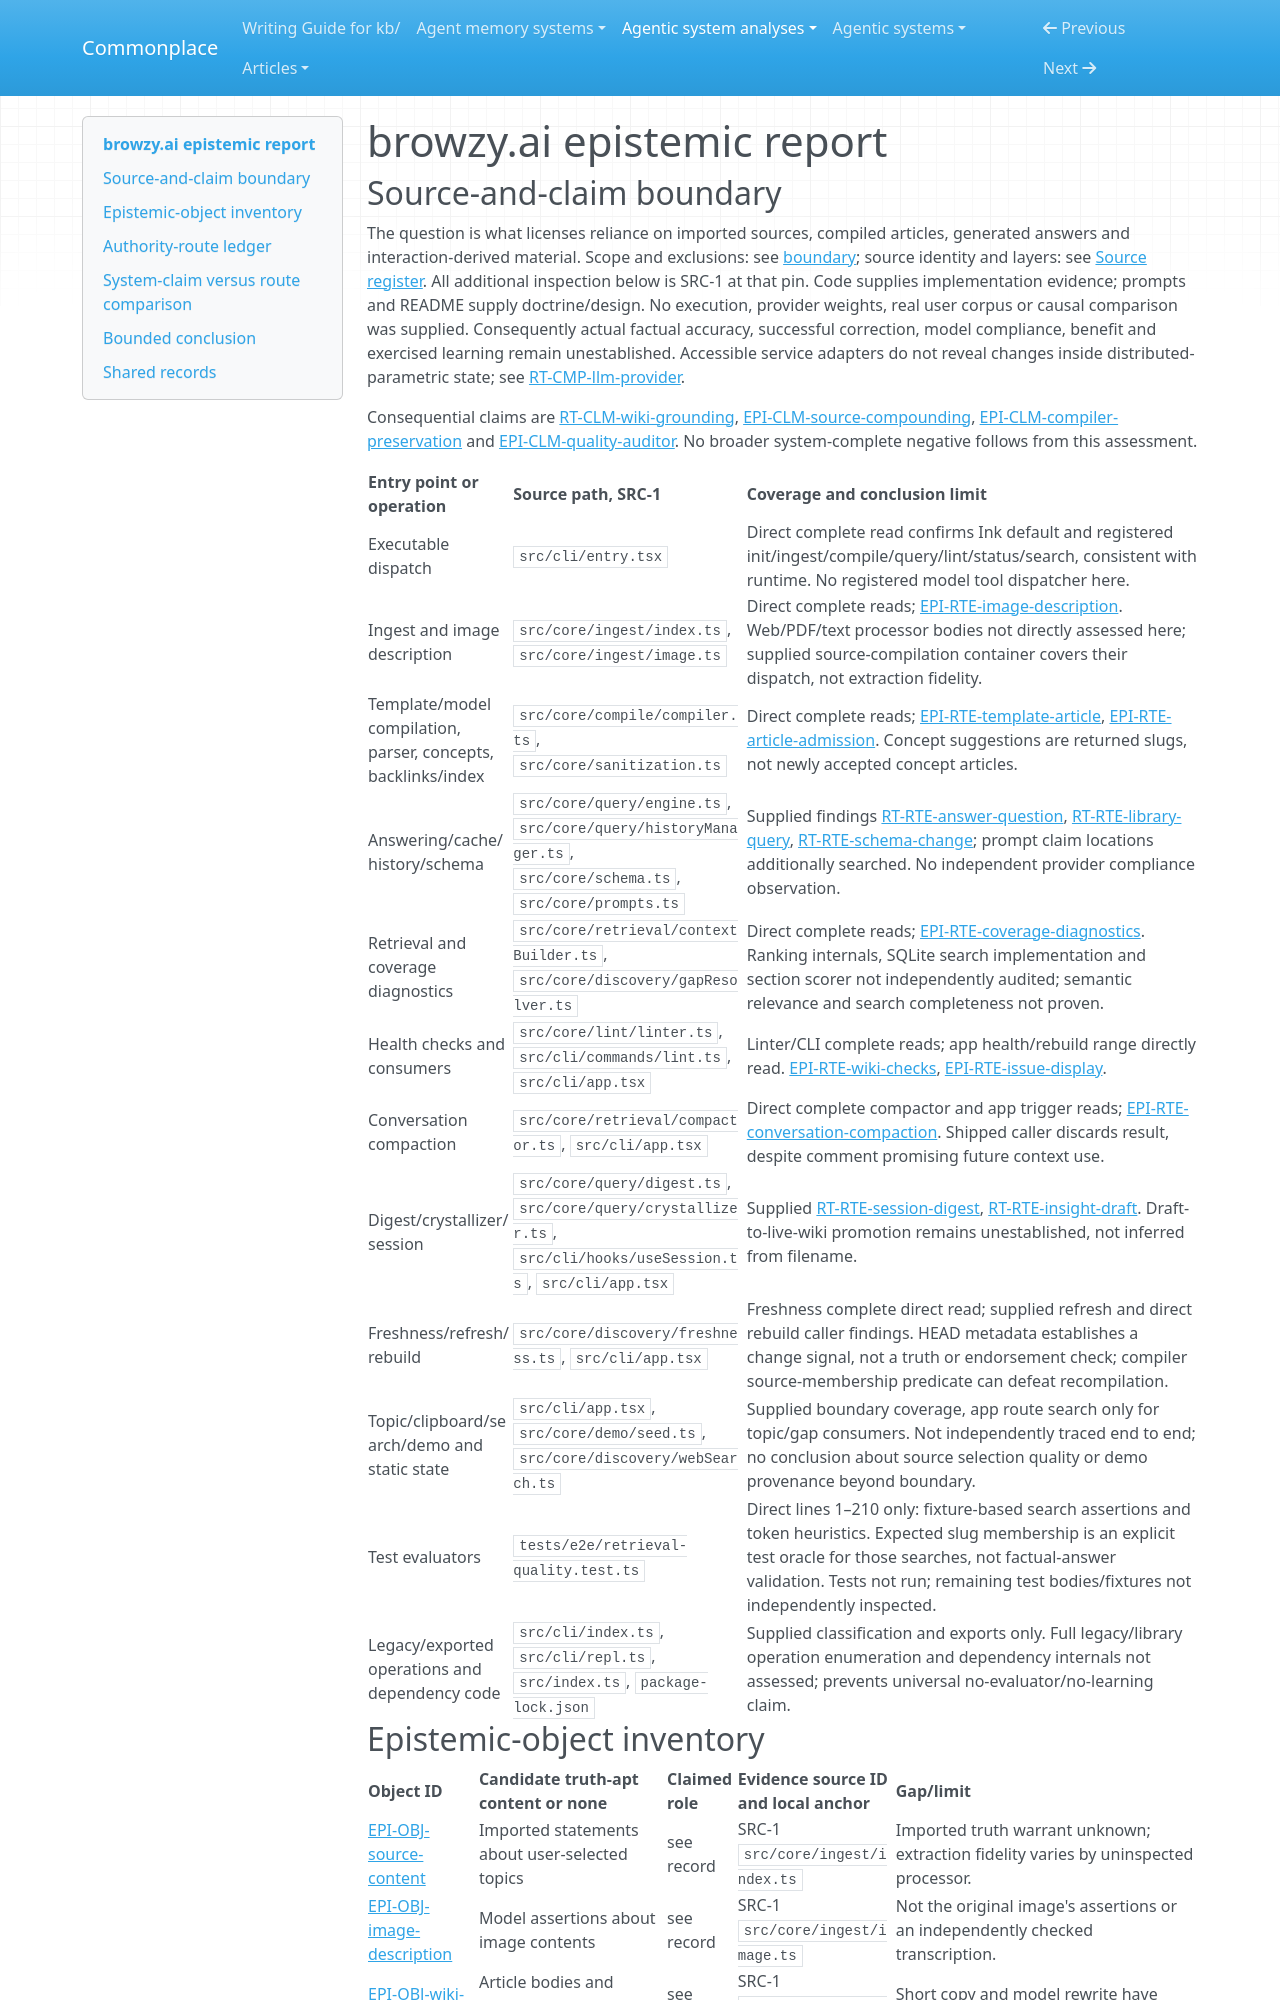

repository: zby/commonplace · page: agentic-system-analyses/retained/viharikanukollu--browzy.ai/epistemic/index.html · generator: mkdocs

---
type: agentic-system-analyses/types/agentic-system-epistemic-report.md
description: "browzy.ai epistemic routes: source-to-wiki authority, answer grounding, health checks and interaction-derived candidates."
run-id: AAS-2026-10-15-browzy-ai-0a823a13a7b6-01
reviewed-boundary: "56c253042041ee2f483a5e9b824174d746891cf4"
---

# browzy.ai epistemic report
